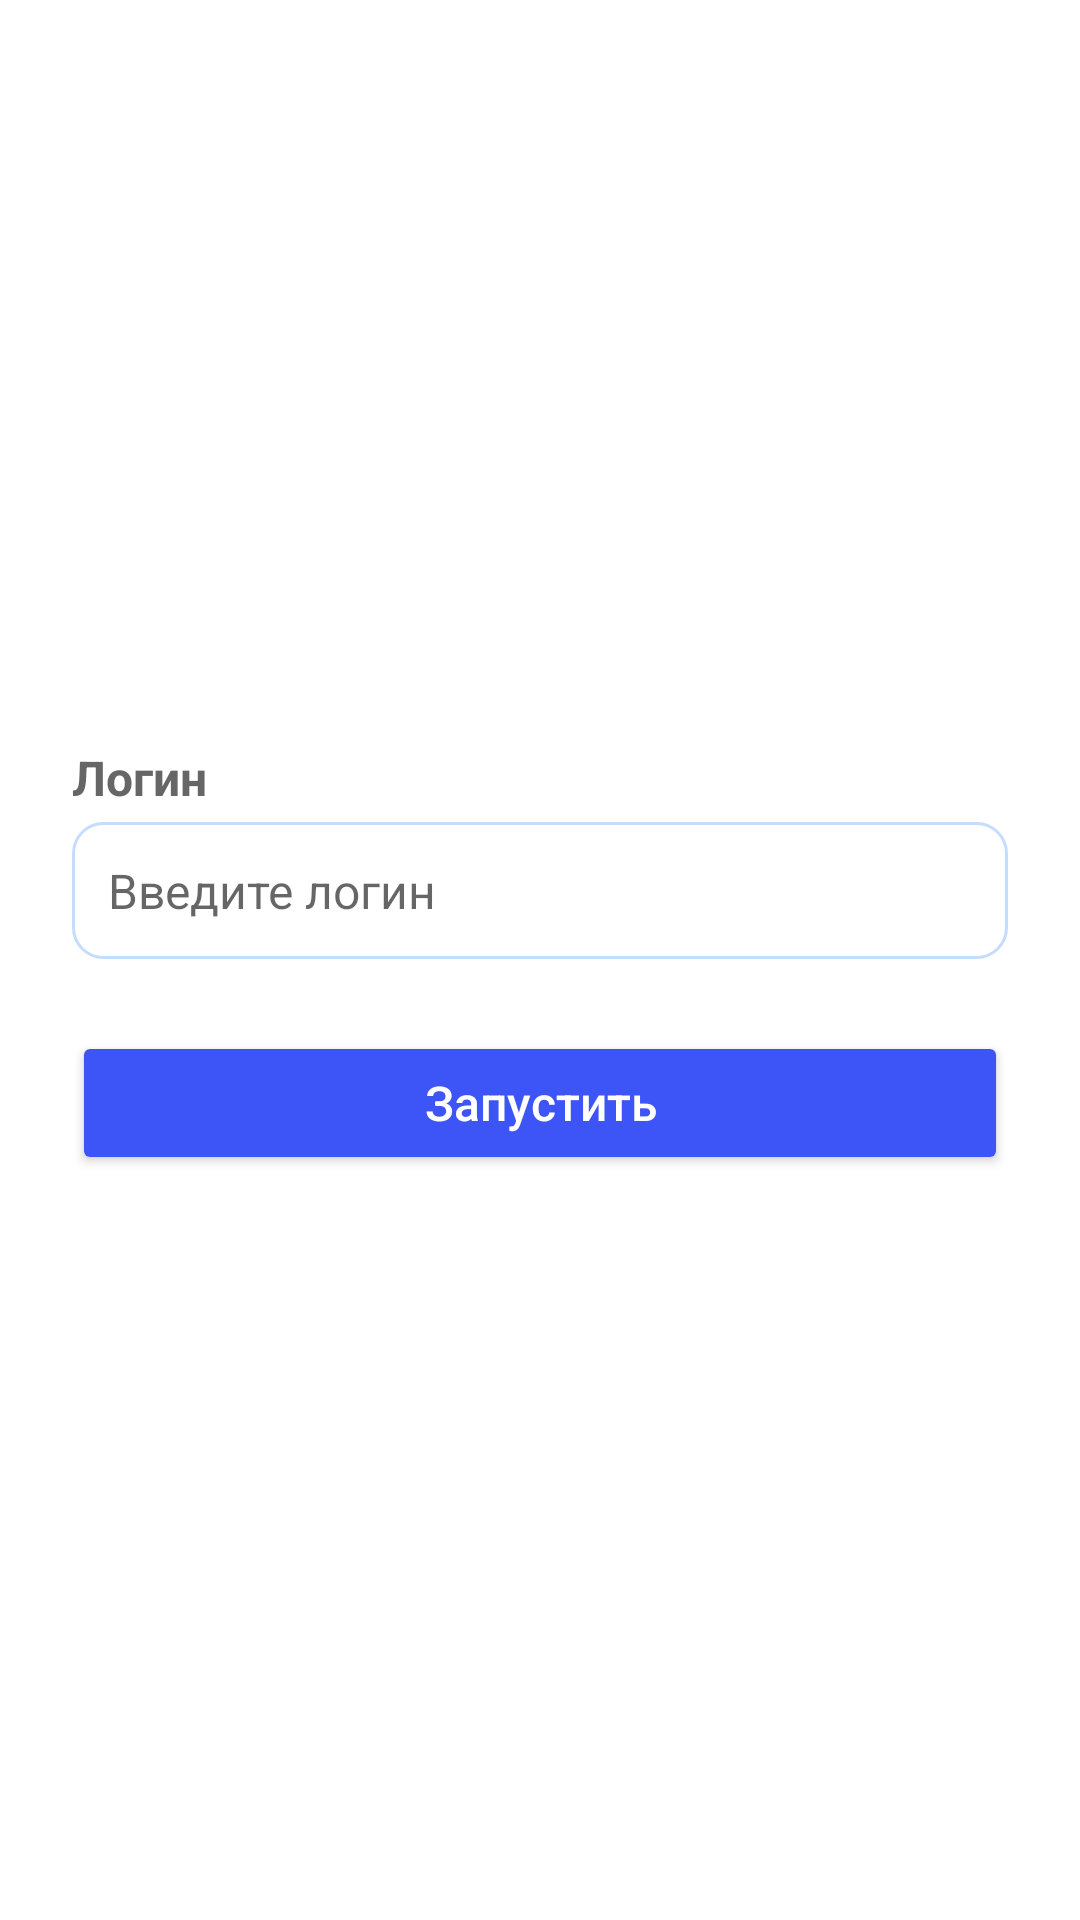

Produce the Android XML layout that renders to this screen, including the resource entries it uses.
<!-- AndroidManifest.xml: application theme Theme.Pancreatitis -->
<!-- res/layout/fragment_activate.xml -->
<?xml version="1.0" encoding="utf-8"?>
<FrameLayout xmlns:android="http://schemas.android.com/apk/res/android"
    android:id="@+id/root_layout"
    android:layout_width="match_parent"
    android:layout_height="match_parent">

    <LinearLayout
        android:layout_width="match_parent"
        android:layout_height="match_parent"
        android:orientation="vertical"
        android:padding="24dp"
        android:gravity="center"
        android:background="#FFFFFF">

        <TextView
            android:layout_width="match_parent"
            android:layout_height="wrap_content"
            android:text="Логин"
            android:textSize="16sp"
            android:textStyle="bold"
            android:textColor="#666666"
            android:layout_marginBottom="4dp" />

        <EditText
            android:id="@+id/loginEditText"
            android:layout_width="match_parent"
            android:layout_height="wrap_content"
            android:hint="Введите логин"
            android:inputType="text"
            android:textSize="16sp"
            android:padding="12dp"
            android:background="@drawable/rounded_background"
            android:layout_marginBottom="24dp" />

        
        <FrameLayout
            android:layout_width="match_parent"
            android:layout_height="wrap_content">

            <Button
                android:id="@+id/btn_activate"
                android:layout_width="match_parent"
                android:layout_height="wrap_content"
                android:text="Запустить"
                android:backgroundTint="@color/colorActive"
                android:textColor="@android:color/white"
                android:textSize="16sp"
                android:textAllCaps="false" />

            <TextView
                android:id="@+id/timerTextView"
                android:layout_width="match_parent"
                android:layout_height="wrap_content"
                android:gravity="center"
                android:textSize="24sp"
                android:textColor="@color/black"
                android:visibility="gone" />
        </FrameLayout>
    </LinearLayout>
</FrameLayout>
<!-- resources referenced by this layout -->
<resources>
  <color name="black">#FF000000</color>
  <color name="colorActive">#3D54F6</color>
  <!-- drawable rounded_background (drawable) -->
  <?xml version="1.0" encoding="utf-8"?>
  <shape xmlns:android="http://schemas.android.com/apk/res/android"
      android:shape="rectangle">
      <corners android:radius="10dp"/>  
      <solid android:color="@android:color/white"/> 
      <padding
          android:left="2dp"
          android:right="2dp"
          android:top="2dp"
          android:bottom="2dp"/>
  
      <stroke
          android:width="1dp"
          android:color="@color/colorCircle"/> 
  </shape>
  <style name="Theme.Pancreatitis" parent="Theme.MaterialComponents.DayNight.DarkActionBar">
          
          <item name="colorPrimary">@color/colorActive</item>
          <item name="colorPrimaryVariant">@color/colorActive</item>
          <item name="colorOnPrimary">@color/white</item>
          
          <item name="colorSecondary">@color/teal_200</item>
          <item name="colorSecondaryVariant">@color/teal_700</item>
          <item name="colorOnSecondary">@color/black</item>
          
          <item name="android:statusBarColor">?attr/colorPrimaryVariant</item>
          
      </style>
  <color name="colorCircle">#C5DDFD</color>
  <color name="white">#FFFFFFFF</color>
  <color name="teal_200">#FF03DAC5</color>
  <color name="teal_700">#FF018786</color>
</resources>
